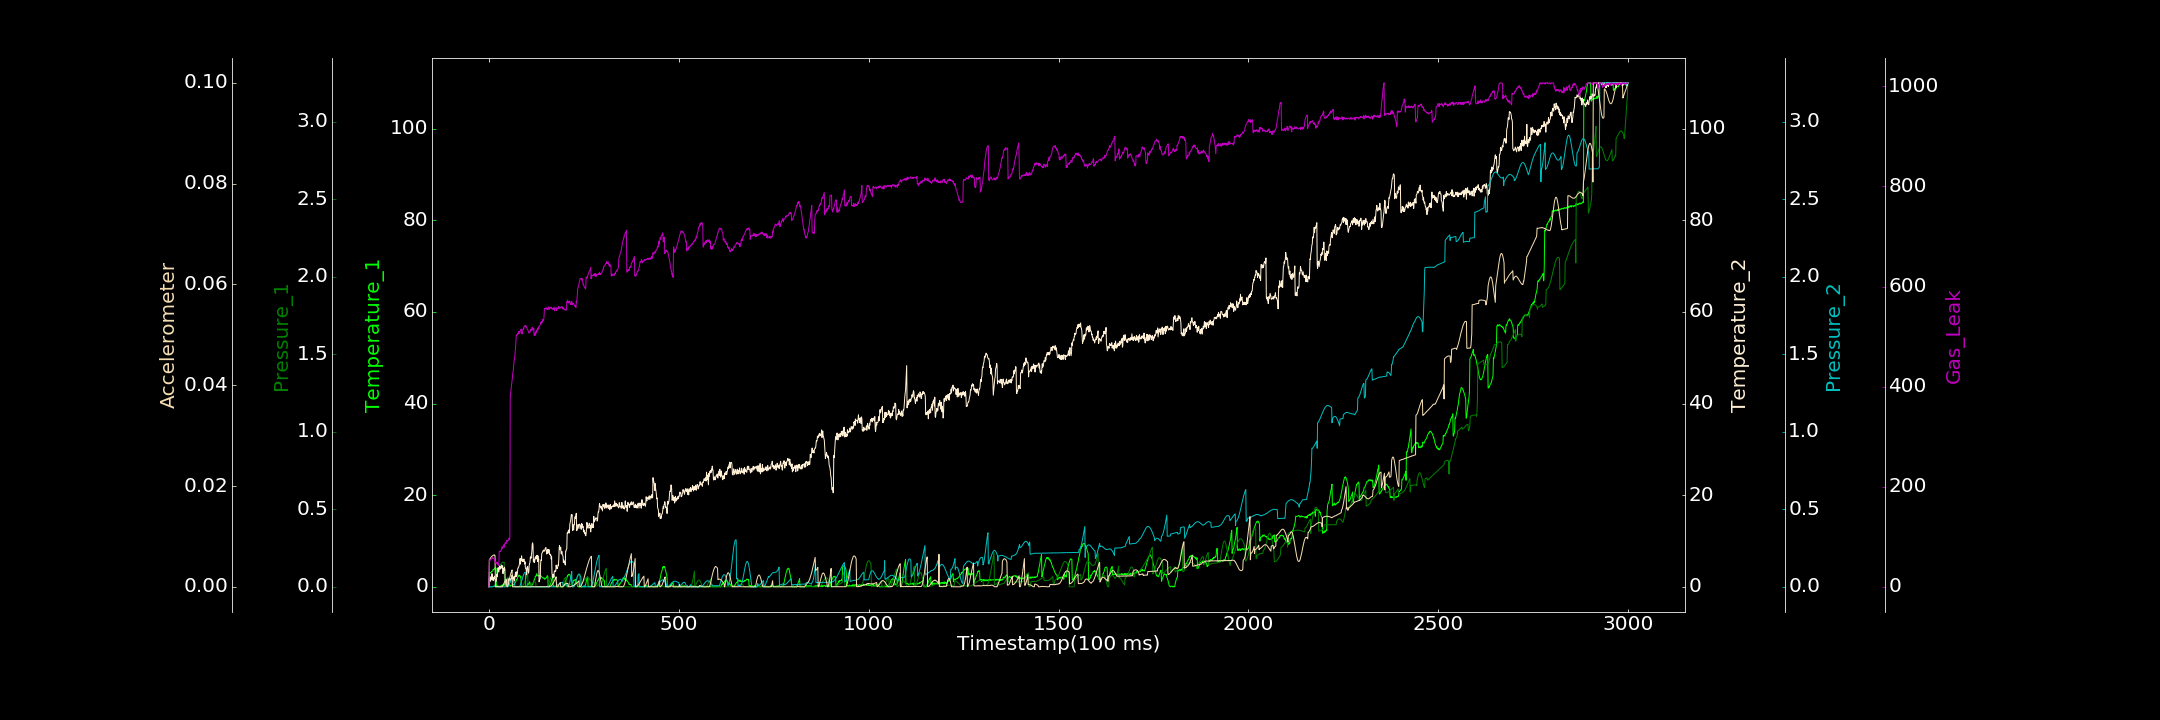

The file beside this chart, header and first rows:
0.000000000, 0.169308482, 0.000071311, 0.000000000, 0.000000000, 0.000010407, 0.000000000
1, 3.067, 0.0001467, 1.907, 0.000000000, 0.00538, 53.52
2, 3.124, 0.00001026, 2.005, 0.0003442, 0.005488, 53.86
3, 2.957, 0.000000000, 1.827, 0.00006902, 0.005632, 52.43
4, 3.145, 0.000000000, 1.222, 0.0003222, 0.005709, 54.76
5, 3.07, 0.00006092, 2.034, 0.0001173, 0.005804, 54.86
6, 3.17, 0.0000882, 2.305, 0.000000000, 0.005917, 55.09
7, 3.342, 0.0002419, 1.517, 0.000098, 0.005979, 56.09
8, 3.347, 0.00002208, 2.873, 0.000000000, 0.00608, 58.59
9, 3.374, 0.0002014, 1.694, 0.000000000, 0.006133, 59
10, 3.586, 0.001063, 2.052, 0.000000000, 0.006175, 56.16
11, 3.747, 0.001795, 1.336, 0.001687, 0.006251, 57.15
12, 3.819, 0.003087, 1.556, 0.00305, 0.006287, 56.38
13, 3.741, 0.004713, 2.12, 0.004039, 0.006268, 55.56
14, 3.881, 0.006753, 1.897, 0.005029, 0.006333, 55.72
15, 4.115, 0.009203, 2.335, 0.004824, 0.006266, 51.86
16, 4.131, 0.01181, 1.536, 0.003113, 0.006207, 49.88
17, 4.164, 0.01472, 1.546, 0.001126, 0.000000000, 47.8
18, 4.078, 0.01763, 1.134, 0.000000000, 0.000000000, 50.04
19, 4.054, 0.07928, 1.256, 0.0005589, 0.000000060, 48.93
20, 0.000000000, 0.08125, 1.582, 0.000000000, 0.0000395, 48.08
21, 0.000000000, 0.08449, 2.749, 0.0004676, 0.00006043, 45.99
22, 0.000000000, 0.08882, 2.281, 0.000000000, 0.00003402, 48.57
23, 0.2309, 0.09429, 3.437, 0.000000000, 0.00006782, 44.54
24, 0.039, 0.1004, 4.165, 0.0001509, 0.000000000, 43.87
25, 0.000000000, 0.1069, 3.369, 0.000494, 0.00003024, 46.5
26, 0.1444, 0.1138, 3.24, 0.000000000, 0.00002233, 42.55
27, 0.000000000, 0.1205, 4.239, 0.0001372, 0.00001172, 70.81
28, 0.02486, 0.1273, 4.571, 0.0002484, 0.000000000, 71.49
29, 0.0003397, 0.1337, 3.838, 0.0002958, 0.000000000, 70.01
30, 0.1322, 0.1393, 3.925, 0.00004812, 0.000000000, 71.28
31, 0.05932, 0.1443, 4.408, 0.000000000, 0.00001317, 71.45
32, 0.2729, 0.1488, 4.042, 0.0003221, 0.000000000, 72.84
33, 0.1653, 0.1521, 4.748, 0.000000000, 0.00002276, 74.36
34, 0.2042, 0.1548, 4.604, 0.000000000, 0.00002853, 80.01
35, 0.4373, 0.1569, 4.1, 0.000000000, 0.000000000, 77.96
36, 0.3813, 0.1583, 4.566, 0.0003789, 0.00003956, 76.2
37, 0.2758, 0.1585, 2.859, 0.000002422, 0.0002493, 80.99
38, 0.3834, 0.1589, 3.984, 0.000268, 0.0004187, 81.03
39, 0.6304, 0.1586, 4.049, 0.000000000, 0.0006072, 84.04
40, 0.551, 0.1586, 3.541, 0.0003402, 0.0007629, 78.87
41, 0.72, 0.00005483, 4.288, 0.000000000, 0.0009467, 83.83
42, 0.4613, 0.000008152, 3.745, 0.000000000, 0.001082, 85.75
43, 0.4774, 0.001033, 0.3753, 0.000000000, 0.001243, 88.57
44, 0.5675, 0.006446, 1.04, 0.009793, 0.001381, 86.32
45, 0.5026, 0.0133, 1.105, 0.02029, 0.001477, 86.24
46, 0.4188, 0.02148, 0.4597, 0.0317, 0.001463, 88.32
47, 0.5864, 0.03091, 1.526, 0.04201, 0.000003408, 92.9
48, 0.3745, 0.04096, 0.4098, 0.05233, 0.000000508, 90.56
49, 0.6555, 0.05179, 0.6392, 0.000000000, 0.0001764, 92.29
50, 0.3202, 0.06307, 1.626, 0.0000554, 0.0003731, 93.39
51, 0.4084, 0.000000000, 0.393, 0.003243, 0.0006349, 92.83
52, 0.3985, 0.00005464, 1.724, 0.007947, 0.000903, 93.25
53, 0.2738, 0.01396, 1.446, 0.01249, 0.001217, 97.29
54, 0.3993, 0.02549, 1.871, 0.01824, 0.001556, 94.54
55, 0.4241, 0.03372, 1.647, 0.02457, 0.001896, 97.44
56, 0.1804, 0.03864, 1.725, 0.03019, 0.002192, 378.9
57, 0.1304, 0.04006, 1.256, 0.0365, 0.002519, 384.3
58, 0.3771, 0.03786, 1.731, 0.04176, 0.002757, 393.4
59, 0.2815, 0.03163, 1.563, 0.04597, 0.003029, 399.4
60, 0.3402, 0.02241, 1.985, 0.04873, 0.003182, 405.8
... 2,939 more rows
